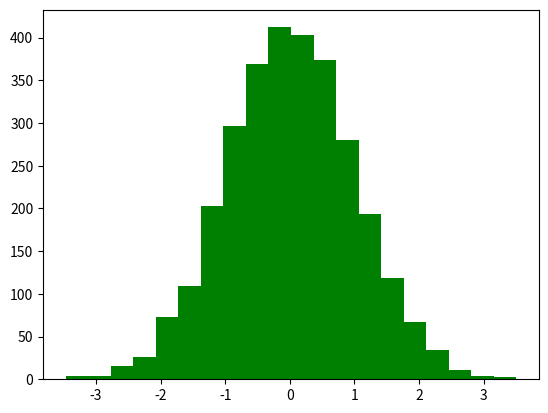

Generate this figure with matplotlib:
# imports
import matplotlib.pyplot as plt
import numpy as np

# random numbers following the normal model
x = np.random.randn(3000)
# creates histogram with x passed in
plt.hist(x, bins = 20, color = "g")
# show the histogram
plt.show()
